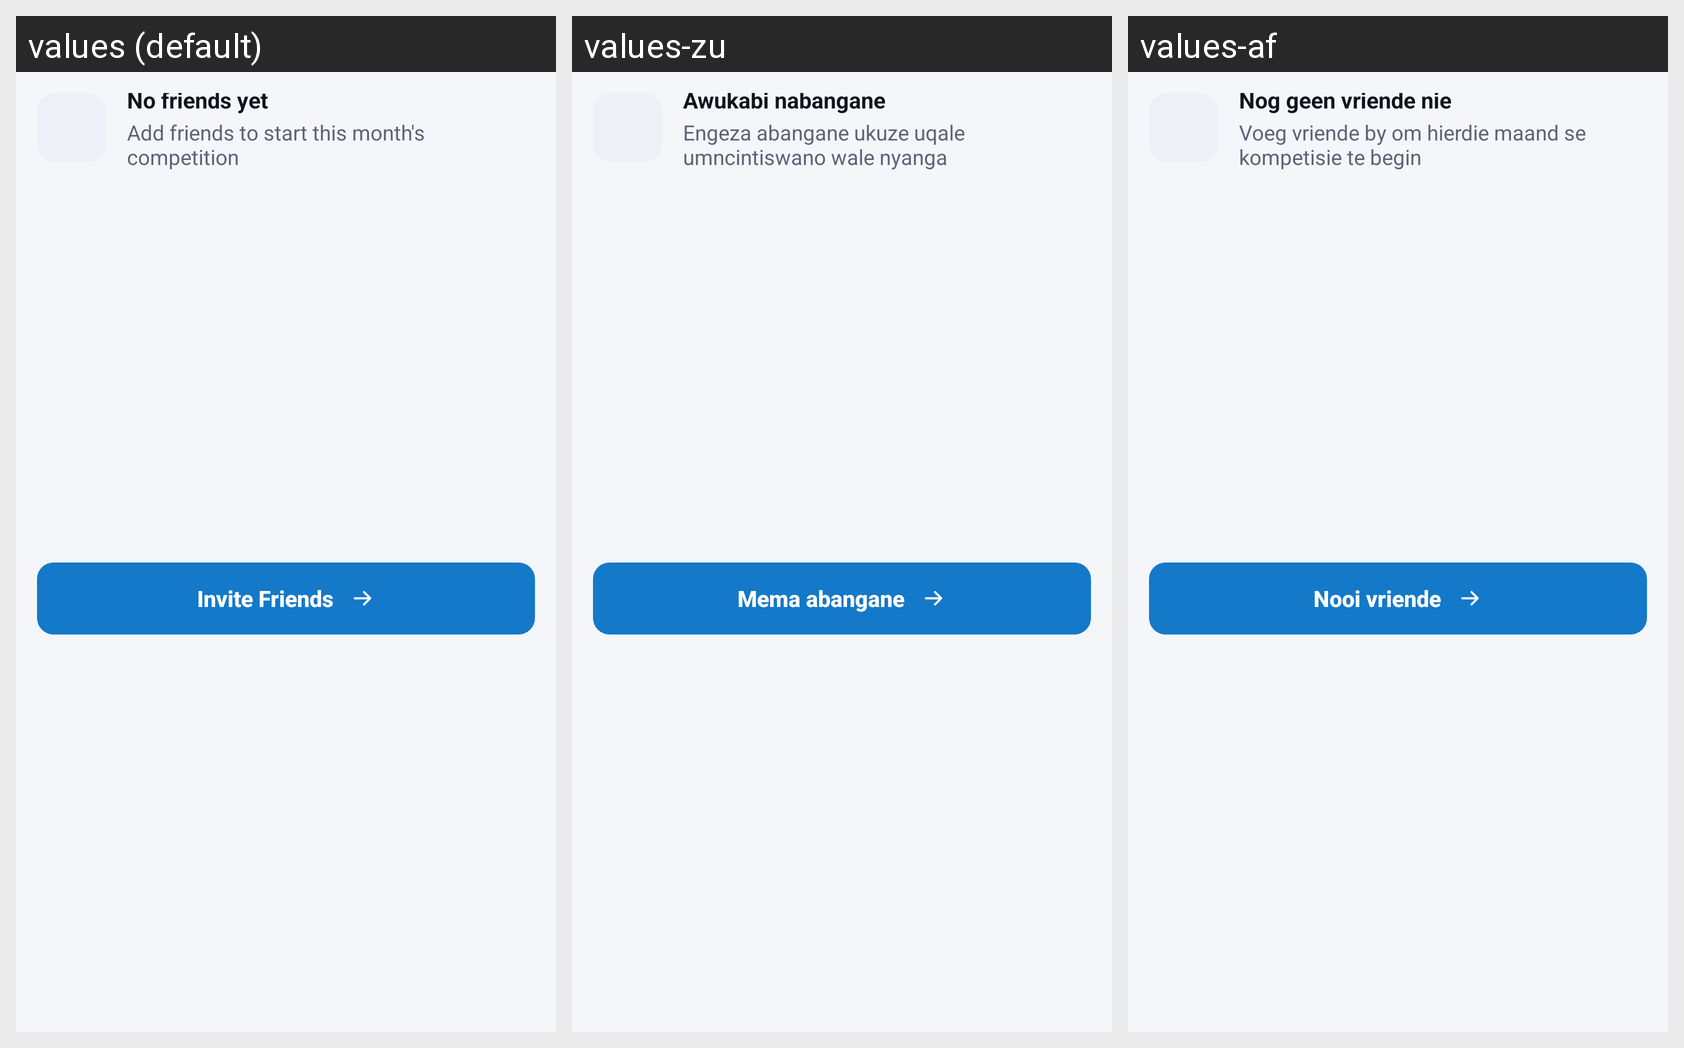

This grid shows one Android layout under several languages. Give, for every string resource on the screen, its name, the default text and each shown locale's text.
Android screen res/layout/partial_home_no_friends_card.xml rendered under 3 locales, left to right: values (default), values-zu, values-af. Device: Nexus 5 (rendered at 1080×1920; each locale shown at half size, 540×960, under a caption strip naming it); theme Theme.PROG7314_POE_Backlog_Battler.
Strings drawn on this screen, with the default value and each locale's value (text and hints the layout hard-codes, and strings that could not be matched under every locale, appear in the picture but are not listed):

no_friends_yet
  values: No friends yet
  values-zu: Awukabi nabangane
  values-af: Nog geen vriende nie

no_friends_body
  values: Add friends to start this month's competition
  values-zu: Engeza abangane ukuze uqale umncintiswano wale nyanga
  values-af: Voeg vriende by om hierdie maand se kompetisie te begin

invite_friends
  values: Invite Friends
  values-zu: Mema abangane
  values-af: Nooi vriende
